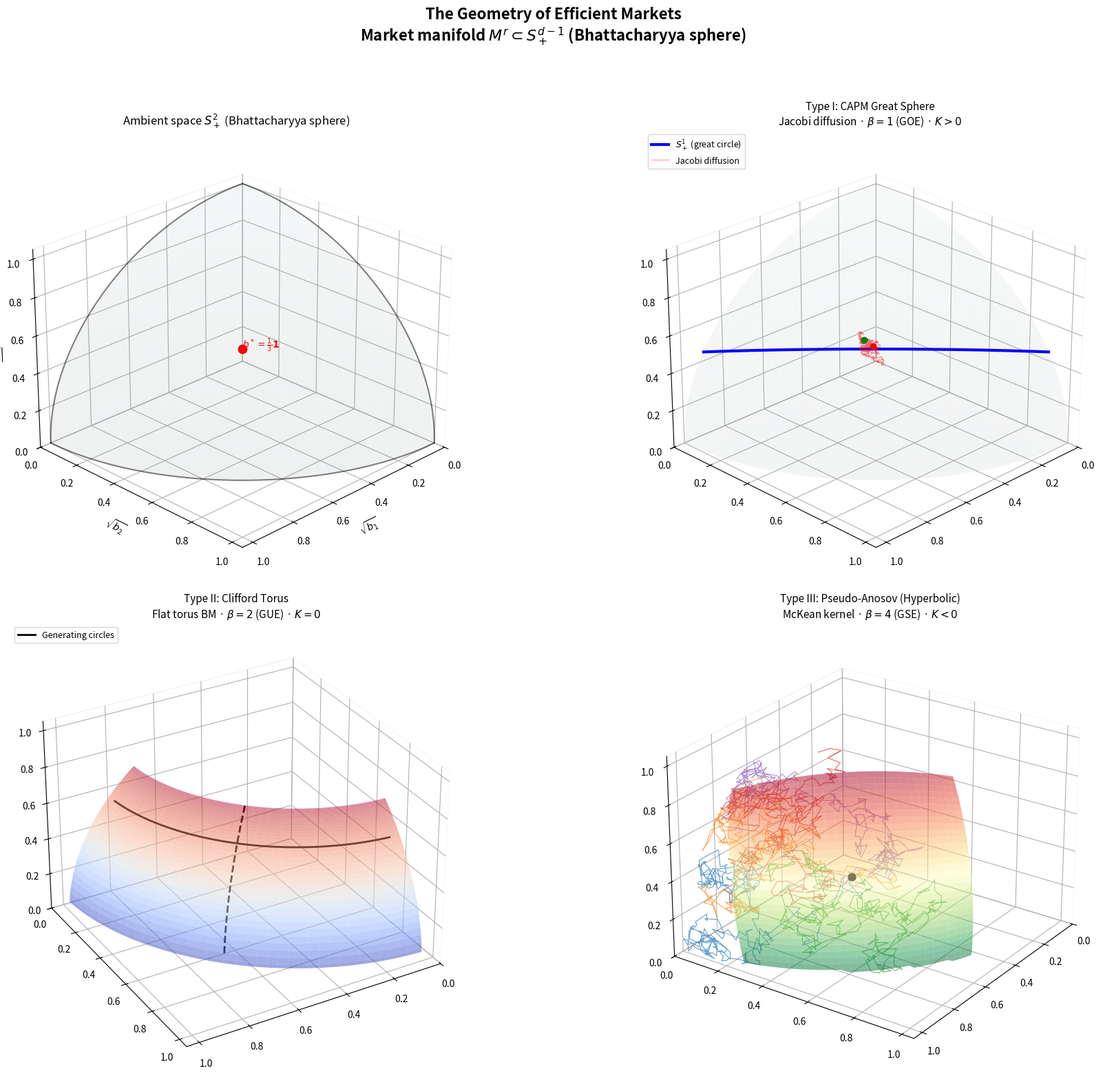

This chart was generated by the following Python code: (Note: this script raises an exception after producing the figure.)
# Copyright Saxon Nicholls 2026 MIT Licence
"""
Visualisation of the three classified market manifold types
in the Bhattacharyya sphere S^{d-1}_+.

For d=3 assets, the portfolio simplex Δ₂ maps via φ: b → √b
to the positive octant of S² (curvature K=1/4 in Bhattacharyya normalisation).

The three market types:
  1. CAPM great sphere S^r_+  — Jacobi diffusion, GOE (β=1)
  2. Clifford torus T²        — flat torus BM, GUE (β=2)
  3. Pseudo-Anosov (hyperbolic) — McKean kernel, GSE (β=4)
"""

import numpy as np
import matplotlib.pyplot as plt
from matplotlib import cm
from mpl_toolkits.mplot3d import Axes3D  # noqa: F401
from mpl_toolkits.mplot3d.art3d import Line3DCollection

# ---------------------------------------------------------------------------
# Bhattacharyya embedding: b ∈ Δ_{d-1} → √b ∈ S^{d-1}_+
# ---------------------------------------------------------------------------

def bhattacharyya(b):
    """Map portfolio weights to Bhattacharyya sphere."""
    return np.sqrt(np.clip(b, 0, None))


def sphere_to_portfolio(u):
    """Inverse: u ∈ S^{d-1}_+ → b = u² ∈ Δ_{d-1}."""
    return u ** 2


# ---------------------------------------------------------------------------
# 1. The positive octant of S² (the ambient space for d=3)
# ---------------------------------------------------------------------------

def positive_octant_sphere(n=60):
    """Generate the positive octant of S² as a mesh."""
    theta = np.linspace(0, np.pi / 2, n)
    phi = np.linspace(0, np.pi / 2, n)
    theta, phi = np.meshgrid(theta, phi)
    x = np.sin(theta) * np.cos(phi)
    y = np.sin(theta) * np.sin(phi)
    z = np.cos(theta)
    return x, y, z


# ---------------------------------------------------------------------------
# 2. CAPM great hemisphere S^1_+ (a great circle arc in S²_+)
# ---------------------------------------------------------------------------

def capm_great_circle(b_star=None, n=200):
    """
    A great circle through the positive octant of S².
    For d=3, r=1: this is a 1D curve (geodesic) on S²_+.
    We parameterise a great circle passing through b* = (1/3, 1/3, 1/3).
    """
    if b_star is None:
        b_star = np.array([1/3, 1/3, 1/3])

    u_star = bhattacharyya(b_star)
    u_star /= np.linalg.norm(u_star)

    # Pick a tangent direction in the positive octant
    v = np.array([1, -1, 0]) / np.sqrt(2)
    # Gram-Schmidt to make v orthogonal to u_star
    v = v - np.dot(v, u_star) * u_star
    v /= np.linalg.norm(v)

    # Great circle: u(t) = cos(t) u* + sin(t) v
    t = np.linspace(-0.8, 0.8, n)
    curve = np.outer(np.cos(t), u_star) + np.outer(np.sin(t), v)

    # Keep only points in positive octant
    mask = np.all(curve > 0, axis=1)
    return curve[mask]


# ---------------------------------------------------------------------------
# 3. Clifford torus T² in S³ projected to S²_+
# For d=4, the Clifford torus lives in S³. For visualisation with d=3,
# we show a "torus-like" surface on S²_+ via a product parameterisation.
# ---------------------------------------------------------------------------

def clifford_torus_on_sphere(n=80):
    """
    The Clifford torus in S³: (cos θ₁/√2, sin θ₁/√2, cos θ₂/√2, sin θ₂/√2).
    We project to 3D by stereographic projection from the 4th coordinate,
    keeping only points with all coordinates positive.
    """
    theta1 = np.linspace(0.05, np.pi / 2 - 0.05, n)
    theta2 = np.linspace(0.05, np.pi / 2 - 0.05, n)
    t1, t2 = np.meshgrid(theta1, theta2)

    # Clifford torus in S³
    w = np.cos(t1) / np.sqrt(2)
    x = np.sin(t1) / np.sqrt(2)
    y = np.cos(t2) / np.sqrt(2)
    z = np.sin(t2) / np.sqrt(2)

    # Stereographic projection from (0,0,0,-1) to R³
    denom = 1 + z
    X = w / denom
    Y = x / denom
    Z = y / denom

    # Normalise to unit sphere for display
    norm = np.sqrt(X**2 + Y**2 + Z**2)
    X, Y, Z = X / norm, Y / norm, Z / norm

    # Keep positive octant
    mask = (X > 0.01) & (Y > 0.01) & (Z > 0.01)
    X[~mask] = np.nan
    Y[~mask] = np.nan
    Z[~mask] = np.nan

    return X, Y, Z


# ---------------------------------------------------------------------------
# 4. Hyperbolic (pseudo-Anosov) patch on S²_+
# A negatively-curved region — we model this as a saddle-shaped
# perturbation of the sphere near a point.
# ---------------------------------------------------------------------------

def hyperbolic_patch(b_star=None, n=60, amplitude=0.15):
    """
    A saddle-shaped (negatively curved) patch on S²_+,
    representing the pseudo-Anosov market manifold.
    """
    if b_star is None:
        b_star = np.array([0.5, 0.3, 0.2])

    u_star = bhattacharyya(b_star)
    u_star /= np.linalg.norm(u_star)

    # Local coordinates on the tangent plane
    e1 = np.array([1, -1, 0]) / np.sqrt(2)
    e1 = e1 - np.dot(e1, u_star) * u_star
    e1 /= np.linalg.norm(e1)
    e2 = np.cross(u_star, e1)
    e2 /= np.linalg.norm(e2)

    s = np.linspace(-0.5, 0.5, n)
    t = np.linspace(-0.5, 0.5, n)
    S, T = np.meshgrid(s, t)

    # Saddle perturbation: h(s,t) = amplitude * (s² - t²)
    H = amplitude * (S**2 - T**2)

    # Points on perturbed sphere
    pts = (np.outer(np.ones(n*n), u_star).reshape(n, n, 3)
           + S[:, :, None] * e1[None, None, :]
           + T[:, :, None] * e2[None, None, :]
           + H[:, :, None] * u_star[None, None, :])

    # Project back to sphere
    norms = np.linalg.norm(pts, axis=2, keepdims=True)
    pts = pts / norms

    X, Y, Z = pts[:, :, 0], pts[:, :, 1], pts[:, :, 2]

    # Keep positive octant
    mask = (X > 0.01) & (Y > 0.01) & (Z > 0.01)
    X[~mask] = np.nan
    Y[~mask] = np.nan
    Z[~mask] = np.nan

    return X, Y, Z


# ---------------------------------------------------------------------------
# 5. Brownian paths (diffusion sample paths on each manifold)
# ---------------------------------------------------------------------------

def brownian_on_sphere(start, n_steps=500, dt=0.001, seed=42):
    """Brownian motion on S²_+ with reflecting boundary."""
    rng = np.random.default_rng(seed)
    path = [start / np.linalg.norm(start)]
    for _ in range(n_steps):
        p = path[-1]
        # Tangent space noise
        noise = rng.normal(0, np.sqrt(dt), 3)
        noise -= np.dot(noise, p) * p  # Project to tangent plane
        p_new = p + noise
        p_new = np.abs(p_new)  # Reflect at boundary
        p_new /= np.linalg.norm(p_new)  # Project to sphere
        path.append(p_new)
    return np.array(path)


def jacobi_diffusion_path(b_star, kappa=2.0, n_steps=500, dt=0.002, seed=42):
    """
    Jacobi diffusion on the simplex (CAPM process).
    db_i = κ(b*_i - b_i)dt + √(b_i(δ_{ij} - b_j)/T) dW
    Mapped to S²_+ via Bhattacharyya.
    """
    rng = np.random.default_rng(seed)
    d = len(b_star)
    b = b_star.copy() + rng.normal(0, 0.05, d)
    b = np.abs(b)
    b /= b.sum()
    path = [bhattacharyya(b)]

    for _ in range(n_steps):
        drift = kappa * (b_star - b)
        # Simplified diffusion
        noise = rng.normal(0, np.sqrt(dt), d) * np.sqrt(b * (1 - b))
        b_new = b + drift * dt + noise * 0.3
        b_new = np.clip(b_new, 1e-6, None)
        b_new /= b_new.sum()
        b = b_new
        u = bhattacharyya(b)
        u /= np.linalg.norm(u)
        path.append(u)

    return np.array(path)


# ---------------------------------------------------------------------------
# Main figure: Four-panel visualisation
# ---------------------------------------------------------------------------

def plot_market_manifolds():
    fig = plt.figure(figsize=(20, 16))
    fig.suptitle(
        'The Geometry of Efficient Markets\n'
        r'Market manifold $M^r \subset S^{d-1}_+$ (Bhattacharyya sphere)',
        fontsize=16, fontweight='bold', y=0.98
    )

    # --- Panel 1: The ambient space S²_+ with simplex ---
    ax1 = fig.add_subplot(2, 2, 1, projection='3d')
    X, Y, Z = positive_octant_sphere(50)
    ax1.plot_surface(X, Y, Z, alpha=0.08, color='lightblue', edgecolor='none')

    # Simplex edges on S²_+
    t = np.linspace(0, np.pi/2, 100)
    ax1.plot(np.cos(t), np.sin(t), np.zeros_like(t), 'k-', lw=1.5, alpha=0.5)
    ax1.plot(np.cos(t), np.zeros_like(t), np.sin(t), 'k-', lw=1.5, alpha=0.5)
    ax1.plot(np.zeros_like(t), np.cos(t), np.sin(t), 'k-', lw=1.5, alpha=0.5)

    # Equal-weight portfolio
    eq = bhattacharyya(np.array([1/3, 1/3, 1/3]))
    eq /= np.linalg.norm(eq)
    ax1.scatter(*eq, color='red', s=80, zorder=5)
    ax1.text(eq[0]+0.05, eq[1]+0.05, eq[2]+0.05, r'$b^* = \frac{1}{3}\mathbf{1}$',
             fontsize=10, color='red')

    ax1.set_title(r'Ambient space $S^2_+$ (Bhattacharyya sphere)', fontsize=12)
    ax1.set_xlabel(r'$\sqrt{b_1}$')
    ax1.set_ylabel(r'$\sqrt{b_2}$')
    ax1.set_zlabel(r'$\sqrt{b_3}$')
    ax1.view_init(25, 45)

    # --- Panel 2: CAPM great circle (β=1, GOE) ---
    ax2 = fig.add_subplot(2, 2, 2, projection='3d')
    X, Y, Z = positive_octant_sphere(40)
    ax2.plot_surface(X, Y, Z, alpha=0.06, color='lightblue', edgecolor='none')

    # Great circle
    gc = capm_great_circle(n=300)
    ax2.plot(gc[:, 0], gc[:, 1], gc[:, 2], 'b-', lw=3, label=r'$S^1_+$ (great circle)')

    # Jacobi diffusion path
    b_star = np.array([1/3, 1/3, 1/3])
    path = jacobi_diffusion_path(b_star, kappa=3.0, n_steps=800, dt=0.001, seed=42)
    ax2.plot(path[:, 0], path[:, 1], path[:, 2], 'r-', lw=0.5, alpha=0.6,
             label='Jacobi diffusion')
    ax2.scatter(*path[0], color='green', s=40, zorder=5)
    ax2.scatter(*path[-1], color='red', s=40, zorder=5)

    ax2.set_title(
        'Type I: CAPM Great Sphere\n'
        r'Jacobi diffusion · $\beta=1$ (GOE) · $K > 0$',
        fontsize=11
    )
    ax2.legend(fontsize=9, loc='upper left')
    ax2.view_init(25, 45)

    # --- Panel 3: Clifford torus (β=2, GUE) ---
    ax3 = fig.add_subplot(2, 2, 3, projection='3d')

    Xt, Yt, Zt = clifford_torus_on_sphere(n=80)
    ax3.plot_surface(Xt, Yt, Zt, alpha=0.5, cmap=cm.coolwarm, edgecolor='none',
                     antialiased=True)

    # Geodesic loops on the torus (the two generating circles)
    theta = np.linspace(0.1, np.pi/2 - 0.1, 200)
    # Circle 1: fix θ₂ = π/4
    t2_fixed = np.pi / 4
    w1 = np.cos(theta) / np.sqrt(2)
    x1 = np.sin(theta) / np.sqrt(2)
    y1 = np.cos(t2_fixed) / np.sqrt(2) * np.ones_like(theta)
    z1 = np.sin(t2_fixed) / np.sqrt(2) * np.ones_like(theta)
    denom1 = 1 + z1
    X1, Y1, Z1 = w1/denom1, x1/denom1, y1/denom1
    n1 = np.sqrt(X1**2 + Y1**2 + Z1**2)
    ax3.plot(X1/n1, Y1/n1, Z1/n1, 'k-', lw=2, label='Generating circles')

    # Circle 2: fix θ₁ = π/4
    t1_fixed = np.pi / 4
    w2 = np.cos(t1_fixed) / np.sqrt(2) * np.ones_like(theta)
    x2 = np.sin(t1_fixed) / np.sqrt(2) * np.ones_like(theta)
    y2 = np.cos(theta) / np.sqrt(2)
    z2 = np.sin(theta) / np.sqrt(2)
    denom2 = 1 + z2
    X2, Y2, Z2 = w2/denom2, x2/denom2, y2/denom2
    n2 = np.sqrt(X2**2 + Y2**2 + Z2**2)
    ax3.plot(X2/n2, Y2/n2, Z2/n2, 'k--', lw=2)

    ax3.set_title(
        'Type II: Clifford Torus\n'
        r'Flat torus BM · $\beta=2$ (GUE) · $K = 0$',
        fontsize=11
    )
    ax3.legend(fontsize=9, loc='upper left')
    ax3.view_init(30, 60)

    # --- Panel 4: Pseudo-Anosov / hyperbolic (β=4, GSE) ---
    ax4 = fig.add_subplot(2, 2, 4, projection='3d')

    Xh, Yh, Zh = hyperbolic_patch(amplitude=0.18, n=60)
    ax4.plot_surface(Xh, Yh, Zh, alpha=0.5, cmap=cm.RdYlGn_r, edgecolor='none',
                     antialiased=True)

    # Diverging geodesics (sensitive dependence)
    b0 = np.array([0.5, 0.3, 0.2])
    for seed in range(5):
        path = brownian_on_sphere(bhattacharyya(b0), n_steps=300, dt=0.0008,
                                  seed=seed+10)
        ax4.plot(path[:, 0], path[:, 1], path[:, 2], '-', lw=0.8, alpha=0.7)

    ax4.scatter(*bhattacharyya(b0)/np.linalg.norm(bhattacharyya(b0)),
                color='black', s=60, zorder=5)

    ax4.set_title(
        'Type III: Pseudo-Anosov (Hyperbolic)\n'
        r'McKean kernel · $\beta=4$ (GSE) · $K < 0$',
        fontsize=11
    )
    ax4.view_init(25, 35)

    # Common formatting
    for ax in [ax1, ax2, ax3, ax4]:
        ax.set_xlim(0, 1.05)
        ax.set_ylim(0, 1.05)
        ax.set_zlim(0, 1.05)
        ax.xaxis.pane.fill = False
        ax.yaxis.pane.fill = False
        ax.zaxis.pane.fill = False
        ax.grid(True, alpha=0.3)

    plt.tight_layout(rect=[0, 0, 1, 0.95])
    return fig


# ---------------------------------------------------------------------------
# Curvature comparison figure
# ---------------------------------------------------------------------------

def plot_curvature_profiles():
    """
    Show how curvature varies across each manifold type,
    illustrating the Sharpe-curvature relationship.
    """
    fig, axes = plt.subplots(1, 3, figsize=(18, 5))
    fig.suptitle(
        r'Mean curvature $|H|^2$ profiles — Sharpe$^* = \|H\|_{L^2}$',
        fontsize=14, fontweight='bold'
    )

    t = np.linspace(0, 1, 500)

    # CAPM: constant positive curvature on great sphere
    H_capm = np.ones_like(t) * 0.0  # Minimal → H=0 (efficient)
    H_capm_ineff = np.ones_like(t) * 0.3  # Inefficient: constant H
    axes[0].fill_between(t, 0, H_capm_ineff**2, alpha=0.3, color='blue',
                          label=r'Inefficient: $|H|^2 > 0$')
    axes[0].plot(t, H_capm, 'b-', lw=2, label=r'Efficient: $H = 0$')
    axes[0].set_title('CAPM (Great Sphere)\nConstant curvature', fontsize=11)
    axes[0].set_ylabel(r'$|H(b)|^2$')
    axes[0].set_xlabel('Position on manifold')
    axes[0].legend()
    axes[0].set_ylim(-0.02, 0.15)

    # Clifford torus: flat intrinsic curvature, can have extrinsic curvature
    H_cliff = 0.2 * np.sin(2 * np.pi * t) ** 2  # Periodic
    axes[1].fill_between(t, 0, H_cliff, alpha=0.3, color='red')
    axes[1].plot(t, H_cliff, 'r-', lw=2,
                 label=r'$|H|^2$ periodic (torus winding)')
    axes[1].axhline(y=0, color='gray', ls='--', alpha=0.5)
    axes[1].set_title('Clifford Torus\nFlat intrinsic, periodic extrinsic', fontsize=11)
    axes[1].set_xlabel('Position on manifold')
    axes[1].legend()
    axes[1].set_ylim(-0.02, 0.25)

    # Hyperbolic: curvature varies, can be large
    H_hyp = 0.1 * np.exp(2 * (t - 0.5)**2)  # Exponentially growing tails
    axes[2].fill_between(t, 0, H_hyp, alpha=0.3, color='green')
    axes[2].plot(t, H_hyp, 'g-', lw=2,
                 label=r'$|H|^2$ exponential (geodesic divergence)')
    axes[2].set_title('Pseudo-Anosov (Hyperbolic)\nExponentially varying', fontsize=11)
    axes[2].set_xlabel('Position on manifold')
    axes[2].legend()
    axes[2].set_ylim(-0.02, 0.15)

    for ax in axes:
        ax.spines['top'].set_visible(False)
        ax.spines['right'].set_visible(False)

    plt.tight_layout(rect=[0, 0, 1, 0.93])
    return fig


# ---------------------------------------------------------------------------
# Classification summary figure
# ---------------------------------------------------------------------------

def plot_classification_table():
    """Visual summary of the three market types."""
    fig, ax = plt.subplots(figsize=(14, 6))
    ax.axis('off')

    headers = ['Property', 'Type I: CAPM', 'Type II: Clifford', 'Type III: Pseudo-Anosov']
    rows = [
        ['Manifold', r'$S^r_+$ (great sphere)', r'$T^2$ (Clifford torus)', r'$\mathbb{H}^2$ (hyperbolic)'],
        ['Curvature K', 'K > 0 (positive)', 'K = 0 (flat)', 'K < 0 (negative)'],
        ['Process', 'Jacobi diffusion', 'Flat torus BM', 'Hyperbolic BM'],
        ['Transition density', 'Jacobi polynomials', r'$\vartheta_3$ (theta fn)', 'McKean kernel'],
        ['Dyson class β', '1 (GOE)', '2 (GUE)', '4 (GSE)'],
        ['Tail behaviour', r'Power law $\alpha = r/2$', 'Exponential decay', 'Heavy power law'],
        ['Stability index', '0 (stable)', '5 (unstable)', '∞ (chaotic)'],
        ['Entropy', r'$h = \lambda_1$ (spectral gap)', r'$h = 0$ (flat)', r'$h = \log\lambda_{pA}$'],
        ['Example', 'S&P 500 / broad index', 'Balanced two-sector', 'Crisis / regime change'],
    ]

    colors = ['#e6f3ff', '#ffe6e6', '#e6ffe6']

    table = ax.table(
        cellText=rows, colLabels=headers,
        cellLoc='center', loc='center',
        colWidths=[0.18, 0.27, 0.27, 0.27]
    )
    table.auto_set_font_size(False)
    table.set_fontsize(10)
    table.scale(1, 1.8)

    # Style headers
    for j in range(4):
        table[0, j].set_facecolor('#2c3e50')
        table[0, j].set_text_props(color='white', fontweight='bold')

    # Style data cells
    for i in range(1, len(rows) + 1):
        table[i, 0].set_facecolor('#f5f5f5')
        table[i, 0].set_text_props(fontweight='bold')
        for j in range(1, 4):
            table[i, j].set_facecolor(colors[j-1])

    ax.set_title(
        'The Three Market Types — Classification Theorem\n'
        r'Only Type I (CAPM) is stably efficient ($H = 0$ with stability index 0)',
        fontsize=13, fontweight='bold', pad=20
    )

    plt.tight_layout()
    return fig


# ---------------------------------------------------------------------------
# Entry point
# ---------------------------------------------------------------------------

if __name__ == '__main__':
    print("Generating market manifold visualisations...")

    fig1 = plot_market_manifolds()
    fig1.savefig('code/visualisation/market_manifolds.png', dpi=150, bbox_inches='tight')
    print("  → market_manifolds.png")

    fig2 = plot_curvature_profiles()
    fig2.savefig('code/visualisation/curvature_profiles.png', dpi=150, bbox_inches='tight')
    print("  → curvature_profiles.png")

    fig3 = plot_classification_table()
    fig3.savefig('code/visualisation/classification_table.png', dpi=150, bbox_inches='tight')
    print("  → classification_table.png")

    plt.show()
    print("Done.")
